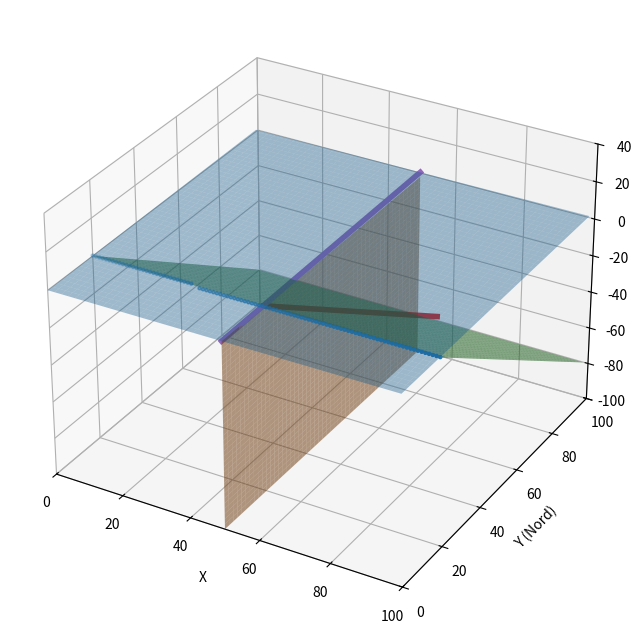

Source code (Python):
#!/usr/bin/env python3

import numpy as np
import matplotlib.pyplot as plt

# ===========================================================
# create mesh
# ===========================================================

x = np.arange(0,100,1)
y = np.arange(0,100,1)
X, Y = np.meshgrid(x,y)

# ===========================================================
# topo
# ===========================================================

Z_topo = X/100 + Y/100

# ===========================================================
# cross section 
# ===========================================================

x0 = 50 # cross section position

Yv, Zv = np.meshgrid(y, np.linspace(-100, 40, 100)) # build surface
Xv = np.full_like(Yv, x0)
Z_topo_section = x0/100 - Yv/100
Zv_intersect = np.where(Zv <= Z_topo_section, Zv, np.nan)

# ===========================================================
# strata
# ===========================================================

c =20
z_dip = -Y + c
Z_dip = np.where(z_dip <= Z_topo, z_dip, np.nan)

# ===========================================================
# fault
# ===========================================================

# ===========================================================
# intersection
# ===========================================================

def intersection_line(n1, d1, n2, d2):
    direction = np.cross(n1, n2)
    A = np.vstack([n1, n2, direction])
    b = -np.array([d1, d2, 0])
    point = np.linalg.solve(A, b)
    return point, direction

# general surface
n1 = np.array([1, 0, 0])
d1 = -x0

n2 = np.array([0, 1, 1])
d2 = -c

point, direction = intersection_line(n1, d1, n2, d2)

t = np.linspace(-100, 100, 400)
X_line = point[0] + direction[0]*t
Y_line = point[1] + direction[1]*t
Z_line = point[2] + direction[2]*t

Z_topo_line = X_line/100 + Y_line/100
mask = Z_line <= Z_topo_line

X_line = X_line[mask]
Y_line = Y_line[mask]
Z_line = Z_line[mask]

# ===========================================================
# intersection cross section / topo
# ===========================================================

X_topo_vert = np.full_like(y, x0)
Y_topo_vert = y
Z_topo_vert = Z_topo[:, x0]

# ===========================================================
# intersection strata / topo
# ===========================================================
epsilon = 0.5

mask_intersection = np.abs(z_dip - Z_topo) < epsilon

X_topo_dip = X[mask_intersection]
Y_topo_dip = Y[mask_intersection]
Z_topo_dip = Z_topo[mask_intersection]

# ===========================================================
# plot 3d
# ===========================================================

fig = plt.figure(figsize=(10,8))
ax = fig.add_subplot(111, projection='3d')

# Surfaces
ax.plot_surface(X, Y, Z_topo, alpha=0.4)
ax.plot_surface(Xv, Yv, Zv_intersect, alpha=0.5)
ax.plot_surface(X, Y, Z_dip, alpha=0.6)

# Lignes
ax.plot(X_line, Y_line, Z_line, linewidth=4)                 # intersection
ax.plot(X_topo_vert, Y_topo_vert, Z_topo_vert, linewidth=4)  # cross section / Topo
ax.scatter(X_topo_dip, Y_topo_dip, Z_topo_dip, s=5)          # strata / Topo

ax.set_xlim(0,100)
ax.set_ylim(0,100)
ax.set_zlim(-100,40)

ax.set_xlabel("X")
ax.set_ylabel("Y (Nord)")
ax.set_zlabel("Z")

plt.show()

# ===========================================================
# create synthetic data
# ===========================================================



# ===========================================================
# create synthetic data with uncertainties 
# ===========================================================
